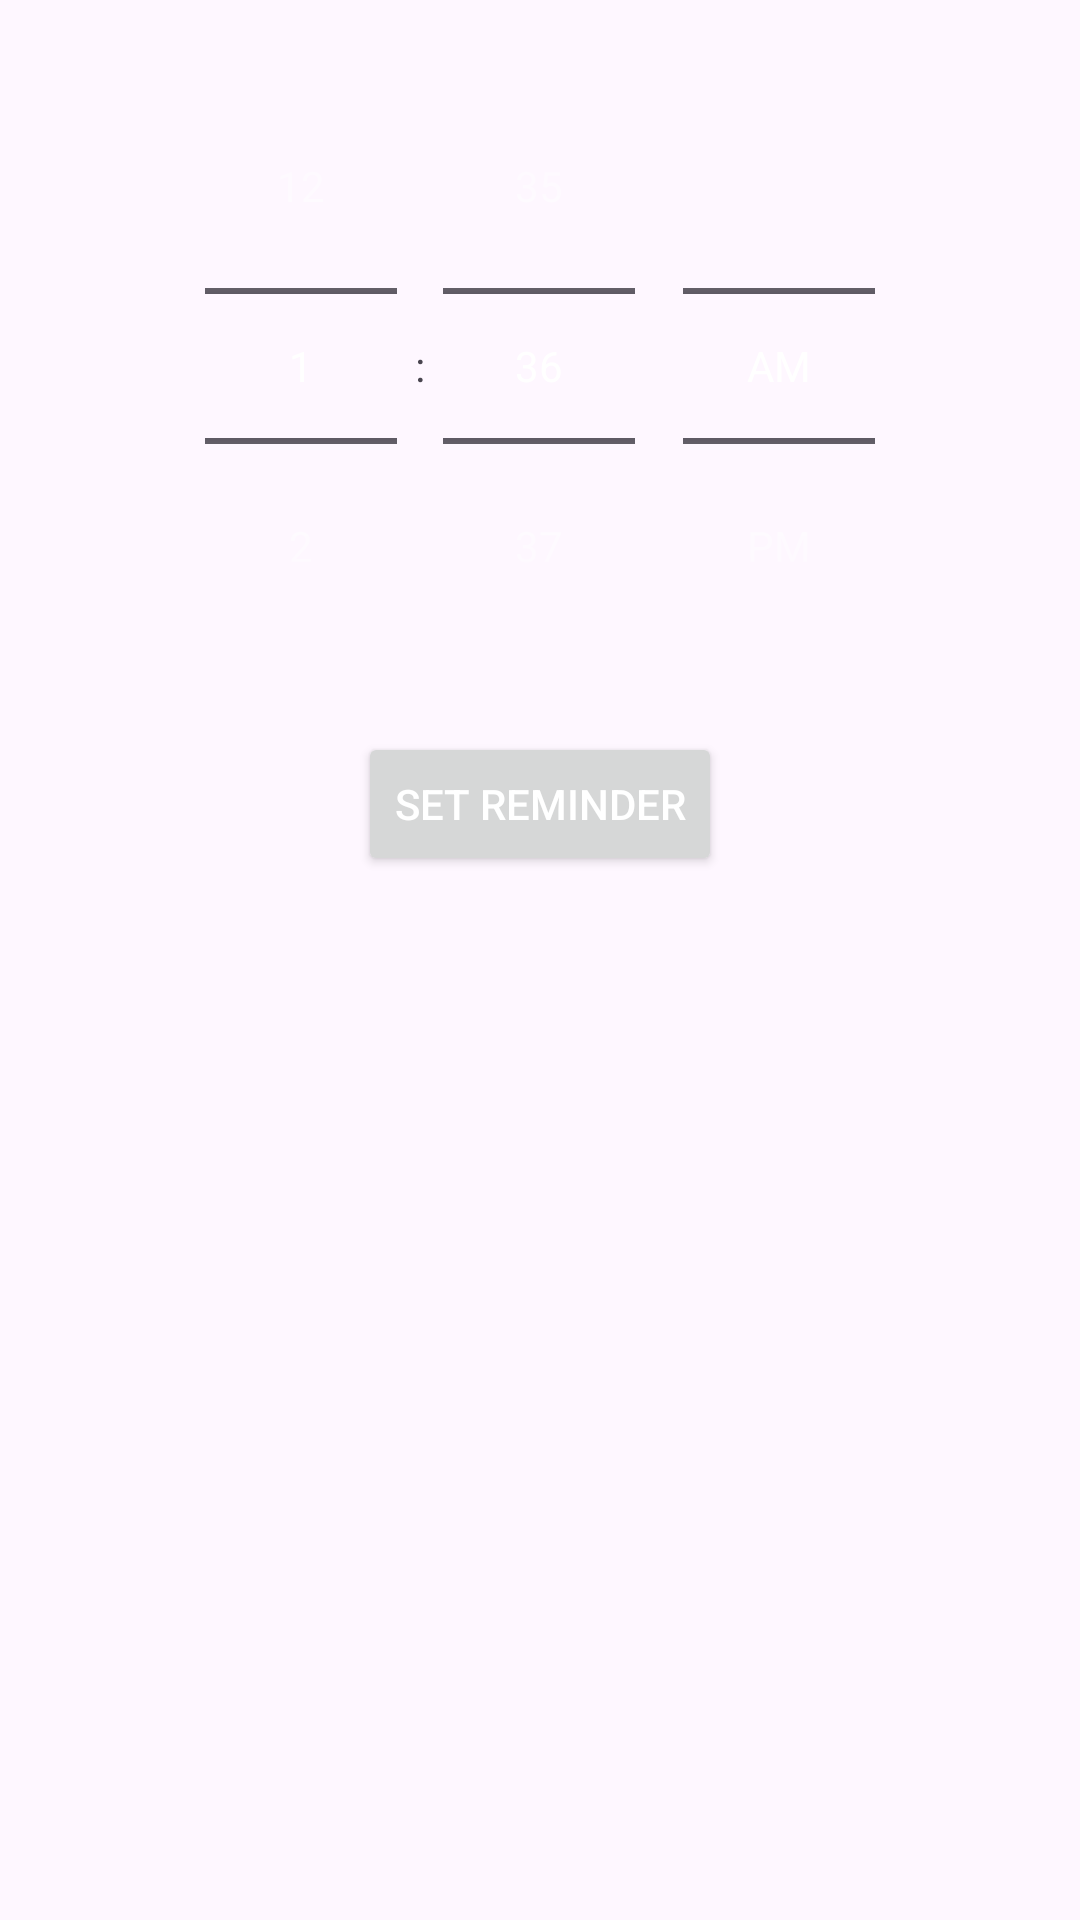

Reconstruct the res/layout file that produces this screen, plus the resources it refers to.
<!-- AndroidManifest.xml: application theme Theme.MentalHealthCompanion -->
<!-- res/layout/activity_reminder.xml -->
<LinearLayout xmlns:android="http://schemas.android.com/apk/res/android"
    android:layout_width="match_parent"
    android:layout_height="match_parent"
    android:orientation="vertical"
    android:padding="16dp">

    <TimePicker
        android:id="@+id/timePicker"
        android:layout_width="match_parent"
        android:layout_height="wrap_content"
        android:layout_marginBottom="16dp"
        android:timePickerMode="spinner" />

    <Button
        android:id="@+id/buttonSetReminder"
        android:layout_width="wrap_content"
        android:layout_height="wrap_content"
        android:text="Set Reminder"
        android:layout_gravity="center" />
</LinearLayout>
<!-- resources referenced by this layout -->
<resources>
  <style name="Theme.MentalHealthCompanion" parent="Base.Theme.MentalHealthCompanion">
          <item name="actionBarStyle">@style/Widget.AppCompat.Toolbar</item>
          <item name="android:textColorPrimary">@color/white</item> 
          <item name="android:popupMenuStyle">@style/CustomPopupMenu.Light</item> 
      </style>
  <style name="Base.Theme.MentalHealthCompanion" parent="Theme.Material3.DayNight.NoActionBar">
          
          <item name="colorPrimary">@color/colorPrimary</item>
          <item name="colorOnPrimary">@color/white</item>
          <item name="windowActionBar">false</item> 
          <item name="windowNoTitle">true</item> 
      </style>
  <style name="Widget.AppCompat.Toolbar" parent="Widget.AppCompat.ActionBar.Solid">
          <item name="background">@color/colorPrimary</item> 
          <item name="titleTextColor">@color/white</item> 
      </style>
  <color name="white">#FFFFFFFF</color>
  <style name="CustomPopupMenu.Light" parent="Widget.AppCompat.PopupMenu.Overflow">
          <item name="android:textColor">@color/black</item> 
      </style>
  <color name="colorPrimary">#6200EE</color>
  <color name="black">#FF000000</color>
</resources>
